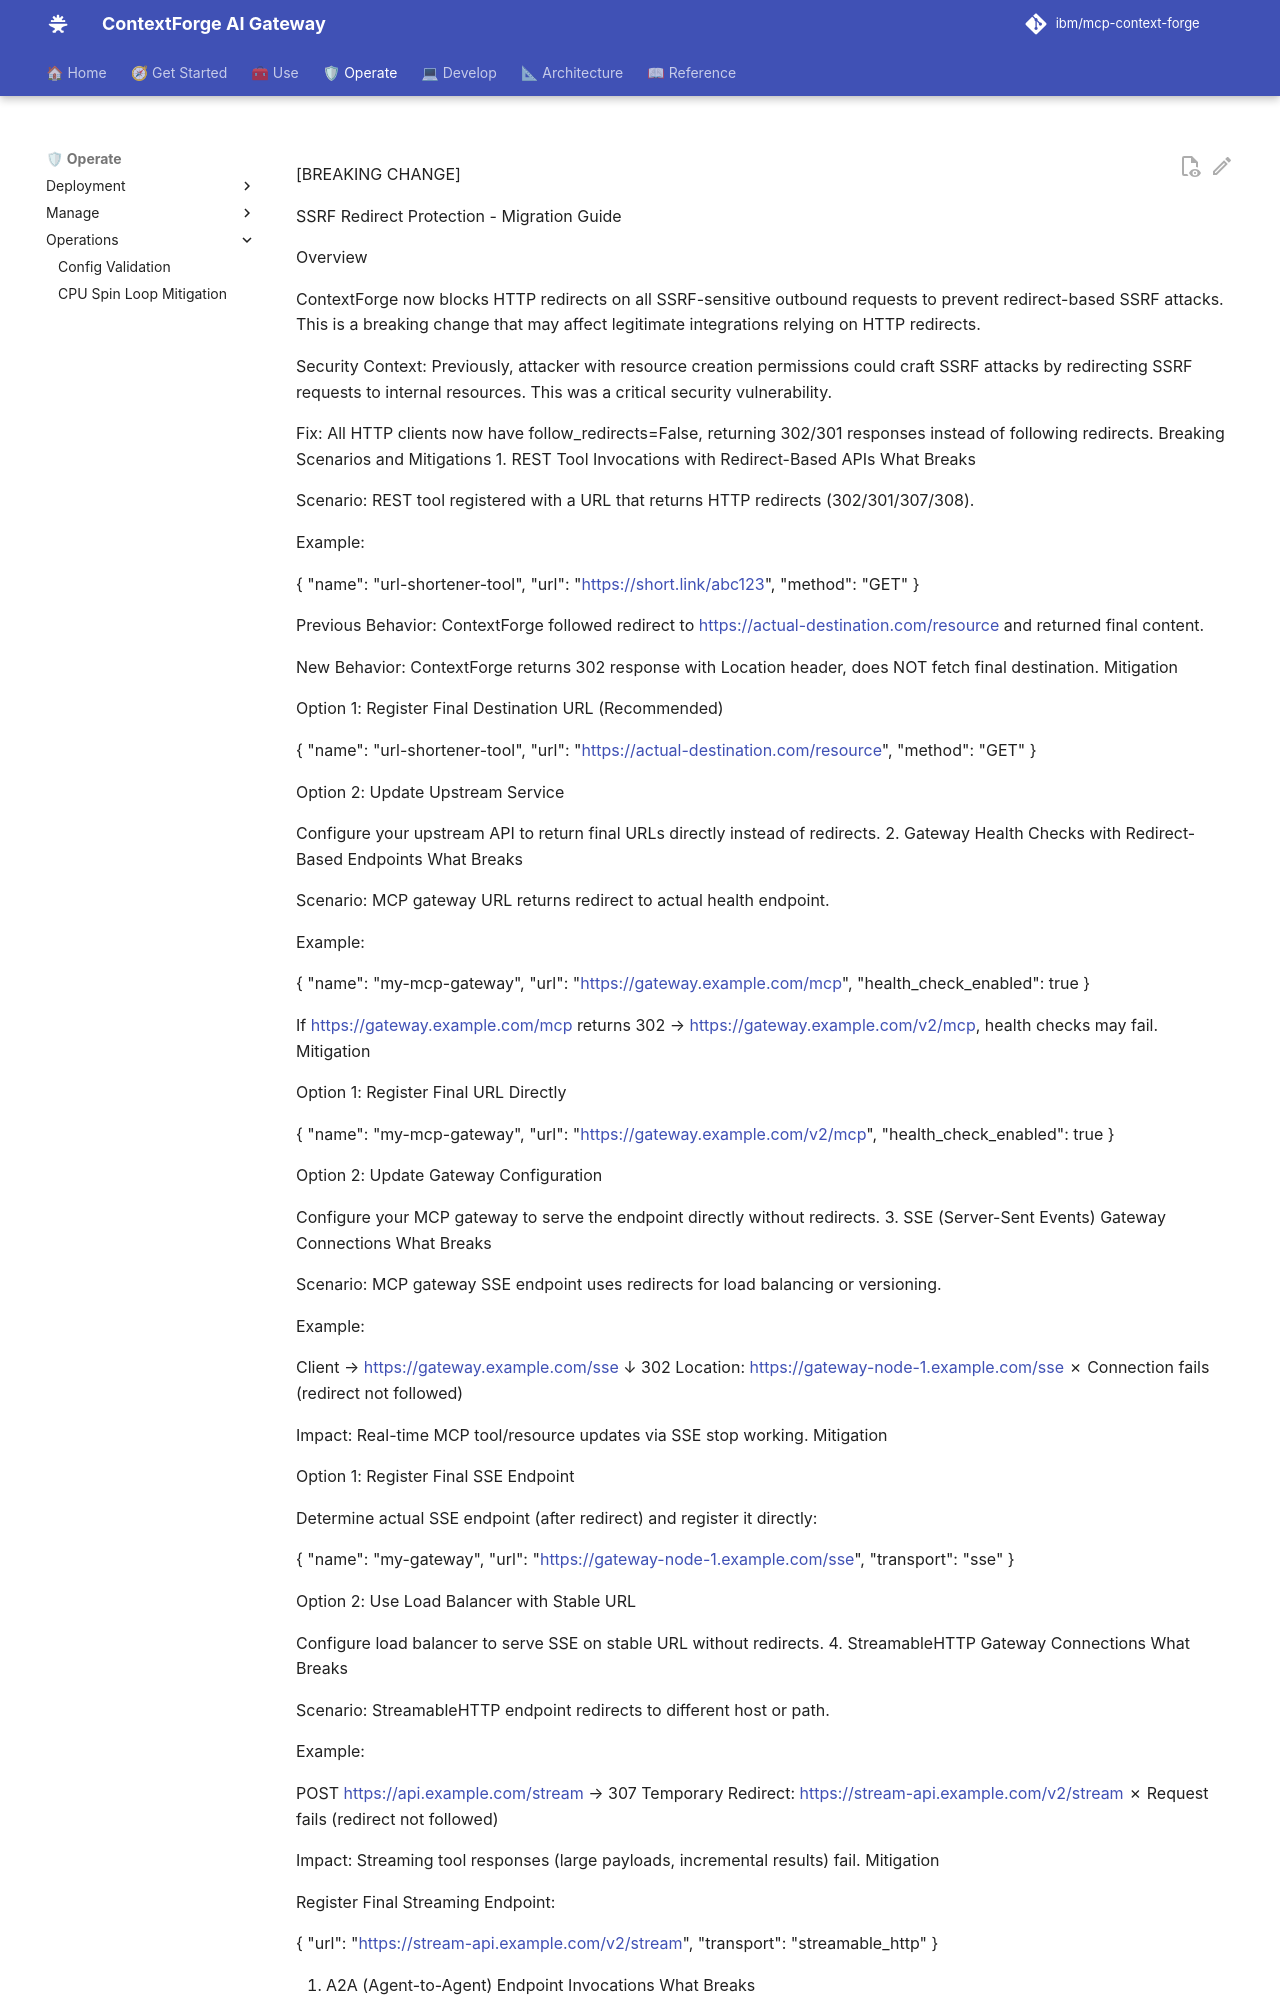

repository: IBM/mcp-context-forge · page: 1.1.x/operations/ssrf-redirect-protection-migration/index.html · generator: mkdocs



[BREAKING CHANGE]

SSRF Redirect Protection - Migration Guide

Overview

ContextForge now blocks HTTP redirects on all SSRF-sensitive outbound requests to prevent redirect-based SSRF attacks. This is a breaking change that may affect legitimate integrations relying on HTTP redirects.

Security Context: Previously, attacker with resource creation permissions could craft SSRF attacks by redirecting SSRF requests to internal resources. This was a critical security vulnerability.

Fix: All HTTP clients now have follow_redirects=False, returning 302/301 responses instead of following redirects.
Breaking Scenarios and Mitigations
1. REST Tool Invocations with Redirect-Based APIs
What Breaks

Scenario: REST tool registered with a URL that returns HTTP redirects (302/301/307/308).

Example:

{
  "name": "url-shortener-tool",
  "url": "https://short.link/abc123",
  "method": "GET"
}

Previous Behavior: ContextForge followed redirect to https://actual-destination.com/resource and returned final content.

New Behavior: ContextForge returns 302 response with Location header, does NOT fetch final destination.
Mitigation

Option 1: Register Final Destination URL (Recommended)

{
  "name": "url-shortener-tool",
  "url": "https://actual-destination.com/resource",
  "method": "GET"
}

Option 2: Update Upstream Service

Configure your upstream API to return final URLs directly instead of redirects.
2. Gateway Health Checks with Redirect-Based Endpoints
What Breaks

Scenario: MCP gateway URL returns redirect to actual health endpoint.

Example:

{
  "name": "my-mcp-gateway",
  "url": "https://gateway.example.com/mcp",
  "health_check_enabled": true
}

If https://gateway.example.com/mcp returns 302 → https://gateway.example.com/v2/mcp, health checks may fail.
Mitigation

Option 1: Register Final URL Directly

{
  "name": "my-mcp-gateway",
  "url": "https://gateway.example.com/v2/mcp",
  "health_check_enabled": true
}

Option 2: Update Gateway Configuration

Configure your MCP gateway to serve the endpoint directly without redirects.
3. SSE (Server-Sent Events) Gateway Connections
What Breaks

Scenario: MCP gateway SSE endpoint uses redirects for load balancing or versioning.

Example:

Client → https://gateway.example.com/sse
         ↓ 302 Location: https://gateway-node-1.example.com/sse
         ✗ Connection fails (redirect not followed)

Impact: Real-time MCP tool/resource updates via SSE stop working.
Mitigation

Option 1: Register Final SSE Endpoint

Determine actual SSE endpoint (after redirect) and register it directly:

{
  "name": "my-gateway",
  "url": "https://gateway-node-1.example.com/sse",
  "transport": "sse"
}

Option 2: Use Load Balancer with Stable URL
